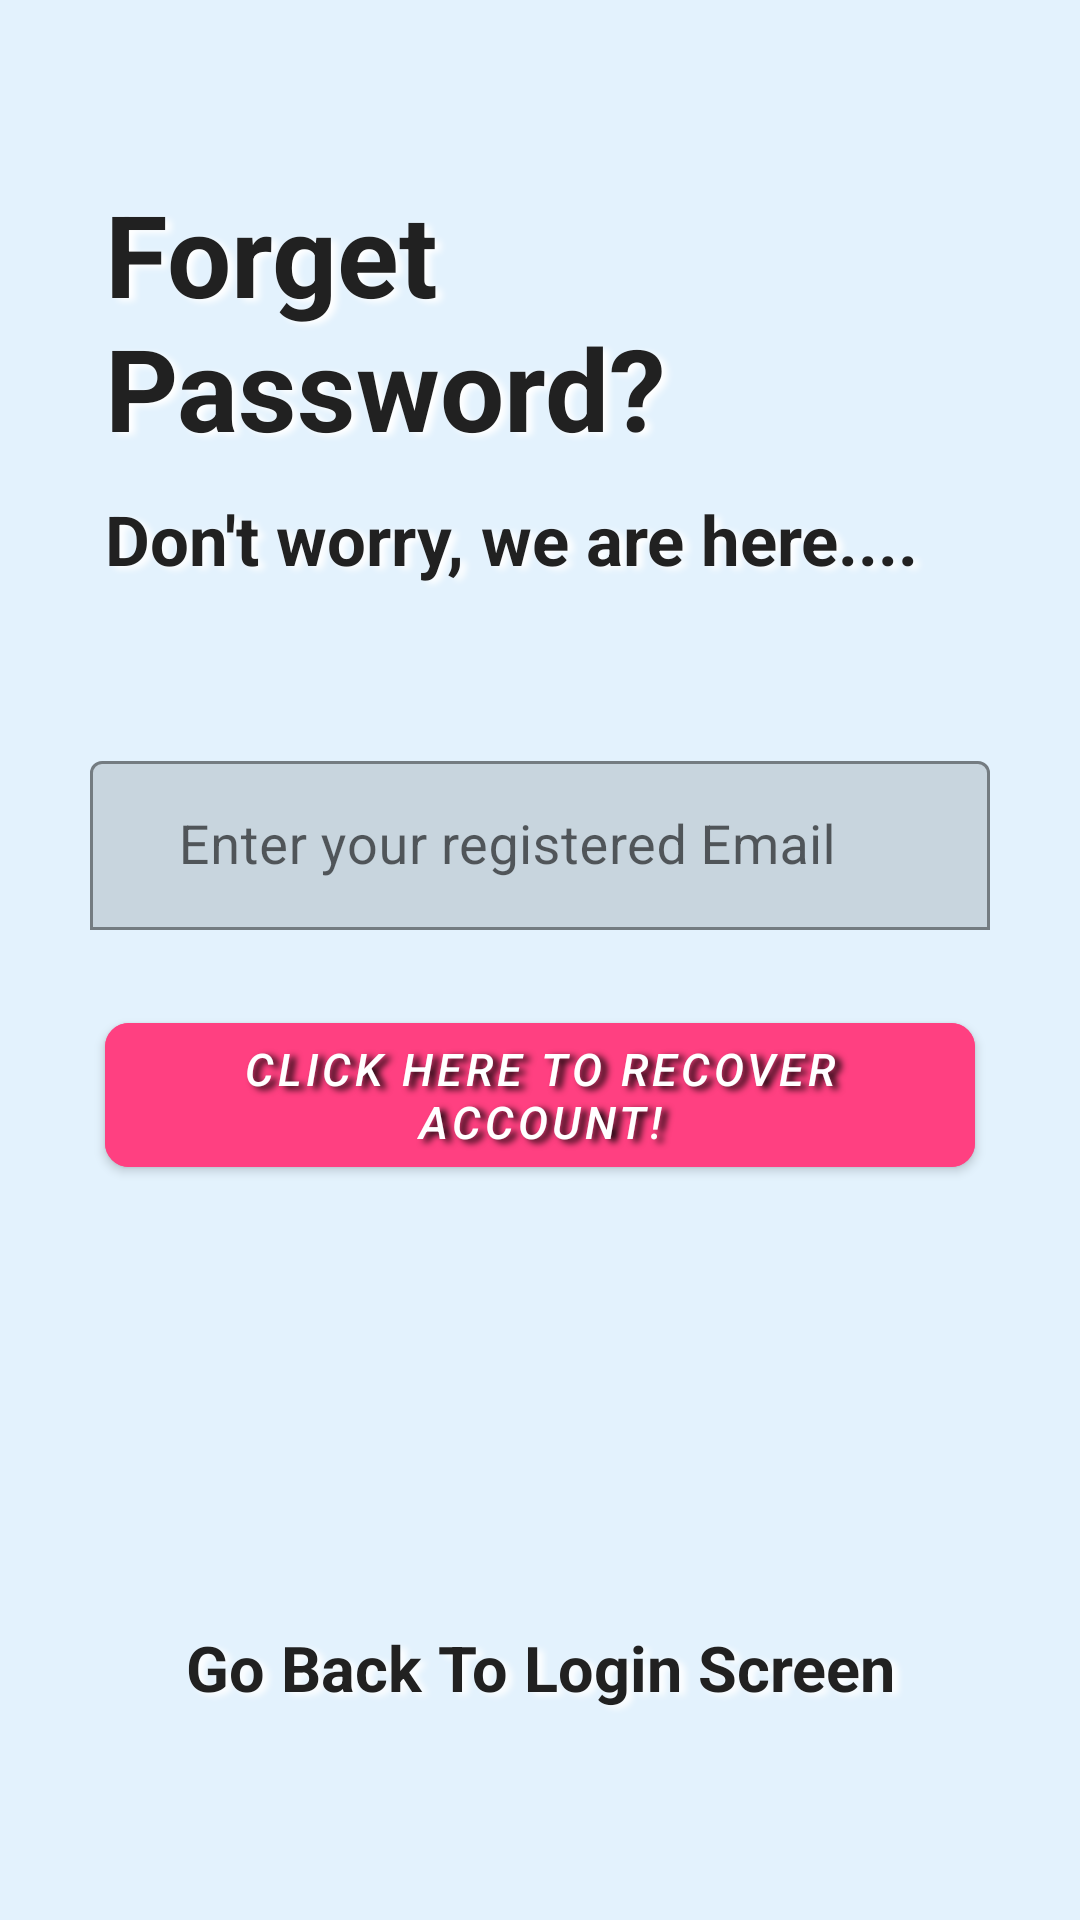

Here is an Android app screen rendered from its layout file. Give the layout XML and the strings, colors and styles it references.
<!-- AndroidManifest.xml: application theme Theme.MyNotes -->
<!-- res/layout/activity_forget_password.xml -->
<?xml version="1.0" encoding="utf-8"?>
<RelativeLayout xmlns:android="http://schemas.android.com/apk/res/android"
    xmlns:tools="http://schemas.android.com/tools"
    xmlns:app="http://schemas.android.com/apk/res-auto"
    android:id="@+id/main"
    android:layout_width="match_parent"
    android:layout_height="match_parent"
    tools:context=".ForgetPassword"
    android:background="#E3F2FD">

    
    <RelativeLayout
        android:id="@+id/centerline3"
        android:layout_width="match_parent"
        android:layout_height="wrap_content"
        android:layout_centerInParent="true">
    </RelativeLayout>

    
    <LinearLayout
        android:layout_width="match_parent"
        android:layout_height="wrap_content"
        android:layout_above="@+id/centerline3"
        android:layout_marginLeft="30dp"
        android:layout_marginRight="30dp"
        android:layout_marginBottom="120dp"
        android:orientation="vertical">

        <TextView
            android:layout_width="match_parent"
            android:layout_height="wrap_content"
            android:text="Forget Password?"
            android:textColor="#212121"
            android:textSize="38sp"
            android:textStyle="bold"
            android:shadowColor="#FFFFFF"
            android:shadowDx="6"
            android:shadowDy="3"
            android:shadowRadius="6"
            android:padding="5dp"
            tools:ignore="HardcodedText" />

        <TextView
            android:layout_width="match_parent"
            android:layout_height="wrap_content"
            android:text="Don't worry, we are here...."
            android:textColor="#212121"
            android:textSize="23sp"
            android:shadowColor="#FFFFFF"
            android:textStyle="bold"
            android:shadowDx="6"
            android:shadowDy="3"
            android:shadowRadius="6"
            android:padding="5dp"
            tools:ignore="HardcodedText" />
    </LinearLayout>

    <com.google.android.material.textfield.TextInputLayout
        android:id="@+id/textInputEmail"
        android:layout_width="match_parent"
        android:layout_height="wrap_content"
        android:layout_above="@+id/centerline3"
        android:layout_marginLeft="30dp"
        android:layout_marginRight="30dp"
        android:layout_marginBottom="10dp"
        app:hintEnabled="true"
        app:hintAnimationEnabled="true"
        app:boxStrokeColor="#FF4081"
        app:boxBackgroundMode="outline">

        <com.google.android.material.textfield.TextInputEditText
            android:id="@+id/forgetpassword"
            android:layout_width="match_parent"
            android:layout_height="wrap_content"
            android:hint="   Enter your registered Email"
            android:inputType="textEmailAddress"
            android:minHeight="40dp"
            android:padding="16dp"
            android:textColor="#212121"
            android:textColorHint="#212121"
            android:textSize="18sp"
            tools:ignore="Autofill,HardcodedText,TextContrastCheck,VisualLintTextFieldSize" />
    </com.google.android.material.textfield.TextInputLayout>


    <com.google.android.material.button.MaterialButton
        android:id="@+id/passwordrecoverbutton"
        android:layout_width="match_parent"
        android:layout_height="60dp"
        android:layout_below="@+id/centerline3"
        android:layout_marginLeft="35dp"
        android:layout_marginTop="15dp"
        android:layout_marginRight="35dp"
        android:padding="5dp"
        android:text="Click here to Recover Account!"
        android:textColor="#FFFFFF"
        android:textSize="15sp"
        android:textStyle="normal|italic"
        app:cornerRadius="8dp"
        app:iconPadding="8dp"
        android:backgroundTint="#FF4081"
        android:shadowColor="#000000"
        android:shadowDx="6"
        android:shadowDy="3"
        android:shadowRadius="6"
        tools:ignore="HardcodedText,VisualLintButtonSize,TextContrastCheck" />

    <TextView
        android:id="@+id/gobacktologin"
        android:layout_width="match_parent"
        android:layout_height="wrap_content"
        android:layout_alignParentBottom="true"
        android:layout_marginLeft="25dp"
        android:layout_marginTop="80dp"
        android:layout_marginRight="25dp"
        android:layout_marginBottom="65dp"
        android:padding="5dp"
        android:shadowColor="#FFFFFF"
        android:shadowDx="6"
        android:shadowDy="3"
        android:shadowRadius="6"
        android:text="Go Back To Login Screen"
        android:textAlignment="center"
        android:textColor="#212121"
    android:textSize="21sp"
    android:textStyle="bold"
    tools:ignore="HardcodedText,TextContrastCheck" />

    
    <ProgressBar
        android:id="@+id/progressBar"
        android:layout_width="wrap_content"
        android:layout_height="wrap_content"
        android:layout_centerInParent="true"
        android:visibility="gone" />

</RelativeLayout>
<!-- resources referenced by this layout -->
<resources>
  <style name="Theme.MyNotes" parent="Base.Theme.MyNotes" />
  <style name="Base.Theme.MyNotes" parent="Theme.MaterialComponents.DayNight">
          
          
      </style>
</resources>
